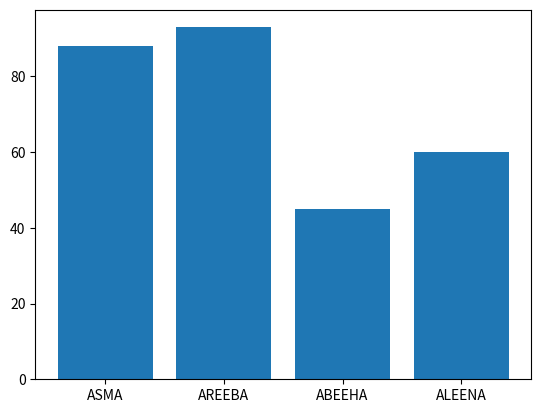

Here is the Python script that generated this plot:
#_________-BAR PLOT-__________

import matplotlib.pyplot as plt

students=['ASMA','AREEBA','ABEEHA','ALEENA']
marks=[88,93,45,60]


plt.bar(students,marks)

#plt.barh(students,marks)    #this H is for drawing graph horizontally

plt.show()
